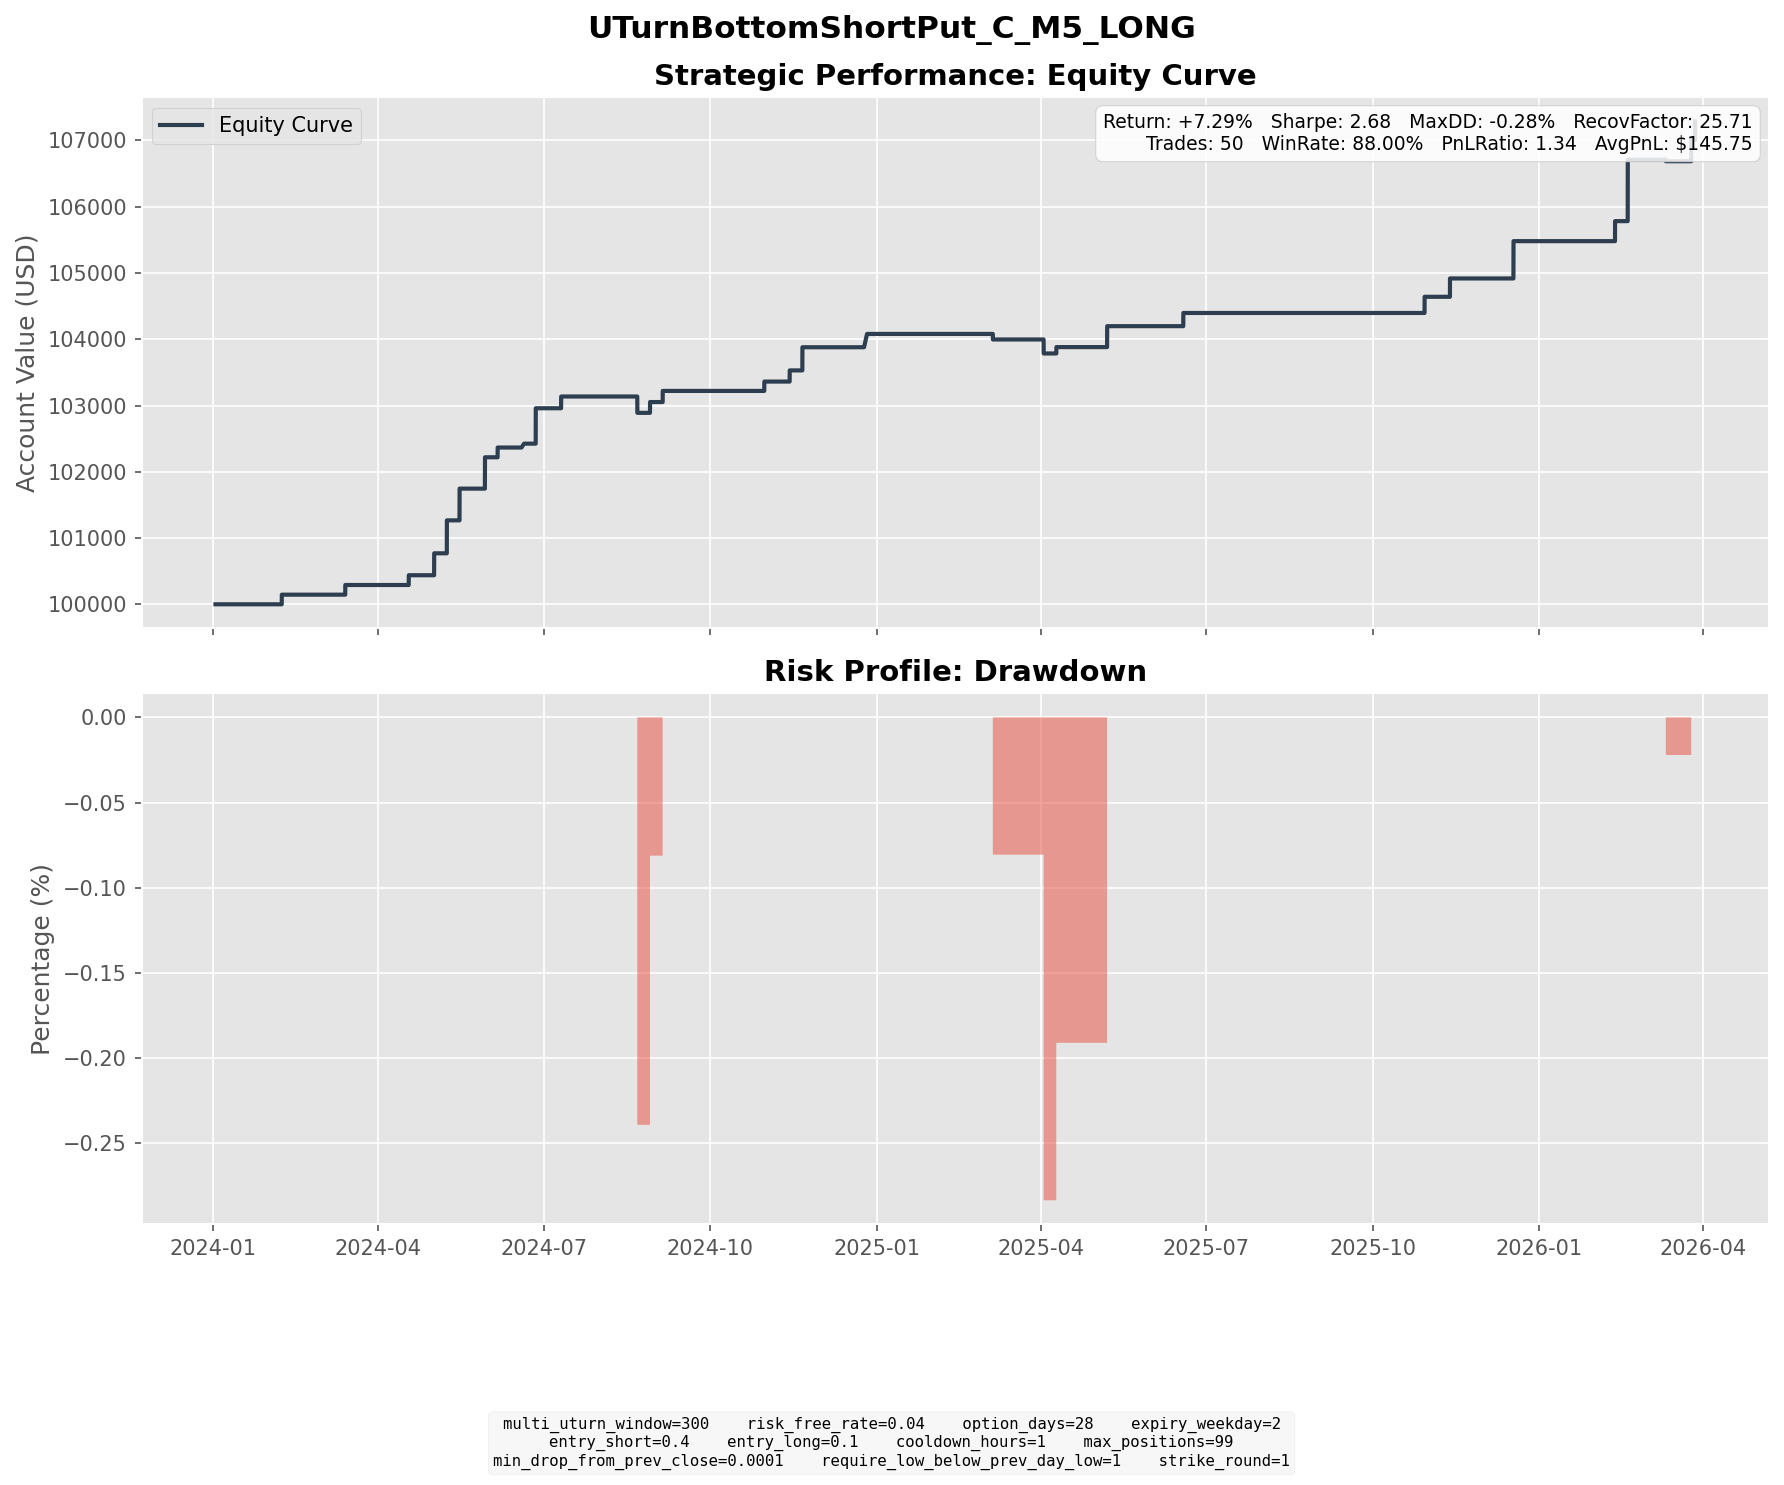

The file beside this chart, header and first rows:
entry_dt, lock_dt, lock_reason, settlement_dt, close_reason, k1, k2, short_prem, long_prem, net_credit, short_settle, long_settle, final_pnl
2024-01-05 08:00:00, 2024-01-05 08:00:00, direct_entry, 2024-02-07 16:00:00, expiry, 52, 46, 1.736, 0.2841, 1.452, 0.0000, 0.0000, 1.452
2024-02-13 14:55:00, 2024-02-13 14:55:00, direct_entry, 2024-03-13 16:00:00, expiry, 51, 45, 1.695, 0.2351, 1.46, 0.0000, 0.0000, 1.46
2024-03-14 14:40:00, 2024-03-14 14:40:00, direct_entry, 2024-04-17 16:00:00, expiry, 55, 49, 1.814, 0.3394, 1.475, 0.0000, 0.0000, 1.475
2024-04-02 13:55:00, 2024-04-02 13:55:00, direct_entry, 2024-05-01 16:00:00, expiry, 61, 54, 1.913, 0.2741, 1.639, 0.0000, 0.0000, 1.639
2024-04-03 15:40:00, 2024-04-03 15:40:00, direct_entry, 2024-05-01 16:00:00, expiry, 60, 53, 1.929, 0.2599, 1.669, 0.0000, 0.0000, 1.669
2024-04-09 14:05:00, 2024-04-09 14:05:00, direct_entry, 2024-05-08 16:00:00, expiry, 60, 53, 2.103, 0.3072, 1.796, 0.0000, 0.0000, 1.796
2024-04-10 13:15:00, 2024-04-10 13:15:00, direct_entry, 2024-05-08 16:00:00, expiry, 59, 52, 2.049, 0.2769, 1.772, 0.0000, 0.0000, 1.772
2024-04-10 15:05:00, 2024-04-10 15:05:00, direct_entry, 2024-05-08 16:00:00, expiry, 58, 52, 1.695, 0.2901, 1.405, 0.0000, 0.0000, 1.405
2024-04-15 14:30:00, 2024-04-15 14:30:00, direct_entry, 2024-05-15 16:00:00, expiry, 57, 50, 1.936, 0.2508, 1.685, 0.0000, 0.0000, 1.685
2024-04-16 14:05:00, 2024-04-16 14:05:00, direct_entry, 2024-05-15 16:00:00, expiry, 56, 49, 1.971, 0.2410, 1.73, 0.0000, 0.0000, 1.73
2024-04-16 15:55:00, 2024-04-16 15:55:00, direct_entry, 2024-05-15 16:00:00, expiry, 55, 49, 1.629, 0.2556, 1.374, 0.0000, 0.0000, 1.374
2024-04-30 09:35:00, 2024-04-30 09:35:00, direct_entry, 2024-05-29 16:00:00, expiry, 60, 53, 1.835, 0.2503, 1.585, 0.0000, 0.0000, 1.585
2024-04-30 15:45:00, 2024-04-30 15:45:00, direct_entry, 2024-05-29 16:00:00, expiry, 60, 53, 1.981, 0.2794, 1.702, 0.0000, 0.0000, 1.702
2024-05-01 12:45:00, 2024-05-01 12:45:00, direct_entry, 2024-05-29 16:00:00, expiry, 59, 53, 1.762, 0.3171, 1.445, 0.0000, 0.0000, 1.445
2024-05-08 08:00:00, 2024-05-08 08:00:00, direct_entry, 2024-06-05 16:00:00, expiry, 60, 54, 1.812, 0.3416, 1.471, 0.0000, 0.0000, 1.471
2024-05-20 09:30:00, 2024-05-20 09:30:00, direct_entry, 2024-06-20 05:00:00, expiry, 62, 55, 1.944, 0.2998, 1.644, 1.06, 0.0000, 0.5842
2024-05-23 13:25:00, 2024-05-23 13:25:00, direct_entry, 2024-06-26 16:00:00, expiry, 61, 54, 2.032, 0.3426, 1.69, 0.0000, 0.0000, 1.69
2024-05-23 14:30:00, 2024-05-23 14:30:00, direct_entry, 2024-06-26 16:00:00, expiry, 61, 53, 2.225, 0.2827, 1.942, 0.0000, 0.0000, 1.942
2024-05-29 09:50:00, 2024-05-29 09:50:00, direct_entry, 2024-06-26 16:00:00, expiry, 60, 53, 1.985, 0.2739, 1.711, 0.0000, 0.0000, 1.711
2024-06-11 12:20:00, 2024-06-11 12:20:00, direct_entry, 2024-07-10 16:00:00, expiry, 58, 51, 2.05, 0.2767, 1.773, 0.0000, 0.0000, 1.773
2024-07-18 12:25:00, 2024-07-18 12:25:00, direct_entry, 2024-08-21 16:00:00, expiry, 64, 56, 2.408, 0.3534, 2.054, 3.5, 0.0000, -1.446
2024-07-18 15:45:00, 2024-07-18 15:45:00, direct_entry, 2024-08-21 16:00:00, expiry, 63, 55, 2.178, 0.2921, 1.886, 2.5, 0.0000, -0.6138
2024-07-19 09:25:00, 2024-07-19 09:25:00, direct_entry, 2024-08-21 16:00:00, expiry, 63, 55, 2.162, 0.2830, 1.879, 2.5, 0.0000, -0.6213
2024-07-24 15:55:00, 2024-07-24 15:55:00, direct_entry, 2024-08-21 16:00:00, expiry, 62, 55, 2.01, 0.2954, 1.715, 1.5, 0.0000, 0.2146
2024-07-25 09:45:00, 2024-07-25 09:45:00, direct_entry, 2024-08-28 16:00:00, expiry, 62, 54, 2.261, 0.3016, 1.959, 0.3300, 0.0000, 1.629
2024-08-01 15:05:00, 2024-08-01 15:05:00, direct_entry, 2024-09-04 16:00:00, expiry, 60, 53, 2.005, 0.3253, 1.679, 0.0000, 0.0000, 1.679
2024-10-01 13:30:00, 2024-10-01 13:30:00, direct_entry, 2024-10-30 16:00:00, expiry, 59, 53, 1.727, 0.3158, 1.411, 0.0000, 0.0000, 1.411
2024-10-15 15:50:00, 2024-10-15 15:50:00, direct_entry, 2024-11-13 16:00:00, expiry, 61, 54, 1.972, 0.2865, 1.685, 0.0000, 0.0000, 1.685
2024-10-21 10:35:00, 2024-10-21 10:35:00, direct_entry, 2024-11-20 16:00:00, expiry, 61, 54, 2.178, 0.3454, 1.832, 0.0000, 0.0000, 1.832
2024-10-21 15:55:00, 2024-10-21 15:55:00, direct_entry, 2024-11-20 16:00:00, expiry, 60, 53, 1.942, 0.2791, 1.663, 0.0000, 0.0000, 1.663
2024-11-26 12:50:00, 2024-11-26 12:50:00, direct_entry, 2024-12-26 07:00:00, expiry, 68, 60, 2.341, 0.3322, 2.009, 0.0000, 0.0000, 2.009
2025-02-03 07:40:00, 2025-02-03 07:40:00, direct_entry, 2025-03-05 16:00:00, expiry, 76, 67, 2.569, 0.3677, 2.201, 3.04, 0.0000, -0.8386
2025-02-28 10:20:00, 2025-02-28 10:20:00, direct_entry, 2025-04-02 16:00:00, expiry, 76, 67, 2.513, 0.3841, 2.129, 4.24, 0.0000, -2.111
2025-03-10 10:20:00, 2025-03-10 10:20:00, direct_entry, 2025-04-09 16:00:00, expiry, 66, 58, 2.276, 0.3095, 1.967, 1.85, 0.0000, 0.1169
2025-03-10 13:20:00, 2025-03-10 13:20:00, direct_entry, 2025-04-09 16:00:00, expiry, 65, 58, 2.046, 0.3509, 1.695, 0.8500, 0.0000, 0.8449
2025-04-04 06:55:00, 2025-04-04 06:55:00, direct_entry, 2025-05-07 16:00:00, expiry, 58, 51, 1.937, 0.2852, 1.652, 0.0000, 0.0000, 1.652
2025-04-04 10:50:00, 2025-04-04 10:50:00, direct_entry, 2025-05-07 16:00:00, expiry, 55, 49, 1.851, 0.3431, 1.508, 0.0000, 0.0000, 1.508
2025-05-21 14:05:00, 2025-05-21 14:05:00, direct_entry, 2025-06-18 16:00:00, expiry, 72, 64, 2.353, 0.3618, 1.991, 0.0000, 0.0000, 1.991
2025-10-01 14:10:00, 2025-10-01 14:10:00, direct_entry, 2025-10-29 16:00:00, expiry, 96, 86, 2.952, 0.5105, 2.441, 0.0000, 0.0000, 2.441
2025-10-09 15:35:00, 2025-10-09 15:35:00, direct_entry, 2025-11-12 16:00:00, expiry, 93, 82, 3.305, 0.5357, 2.769, 0.0000, 0.0000, 2.769
2025-11-13 15:25:00, 2025-11-13 15:25:00, direct_entry, 2025-12-17 16:00:00, expiry, 98, 86, 3.561, 0.5380, 3.023, 0.0000, 0.0000, 3.023
2025-11-18 10:35:00, 2025-11-18 10:35:00, direct_entry, 2025-12-17 16:00:00, expiry, 94, 83, 3.026, 0.4205, 2.606, 0.0000, 0.0000, 2.606
2026-01-12 04:50:00, 2026-01-12 04:50:00, direct_entry, 2026-02-11 16:00:00, expiry, 113, 100, 3.546, 0.5256, 3.02, 0.0000, 0.0000, 3.02
2026-01-20 12:25:00, 2026-01-20 12:25:00, direct_entry, 2026-02-18 16:00:00, expiry, 112, 99, 3.672, 0.5249, 3.148, 0.0000, 0.0000, 3.148
2026-01-20 13:30:00, 2026-01-20 13:30:00, direct_entry, 2026-02-18 16:00:00, expiry, 111, 99, 3.526, 0.5865, 2.94, 0.0000, 0.0000, 2.94
2026-01-20 14:35:00, 2026-01-20 14:35:00, direct_entry, 2026-02-18 16:00:00, expiry, 110, 97, 3.699, 0.5108, 3.188, 0.0000, 0.0000, 3.188
2026-02-05 10:35:00, 2026-02-05 10:35:00, direct_entry, 2026-03-11 16:00:00, expiry, 110, 97, 3.798, 0.6108, 3.187, 0.8100, 0.0000, 2.377
2026-02-11 14:00:00, 2026-02-11 14:00:00, direct_entry, 2026-03-11 16:00:00, expiry, 115, 102, 3.75, 0.5525, 3.197, 5.81, 0.0000, -2.613
2026-02-20 11:30:00, 2026-02-20 11:30:00, direct_entry, 2026-03-25 16:00:00, expiry, 111, 98, 3.811, 0.6089, 3.202, 0.0000, 0.0000, 3.202
2026-03-02 09:30:00, 2026-03-02 09:30:00, direct_entry, 2026-03-27 19:55:00, force_close, 104, 92, 3.295, 0.4848, 2.81, 0.0000, 0.0000, 2.81
